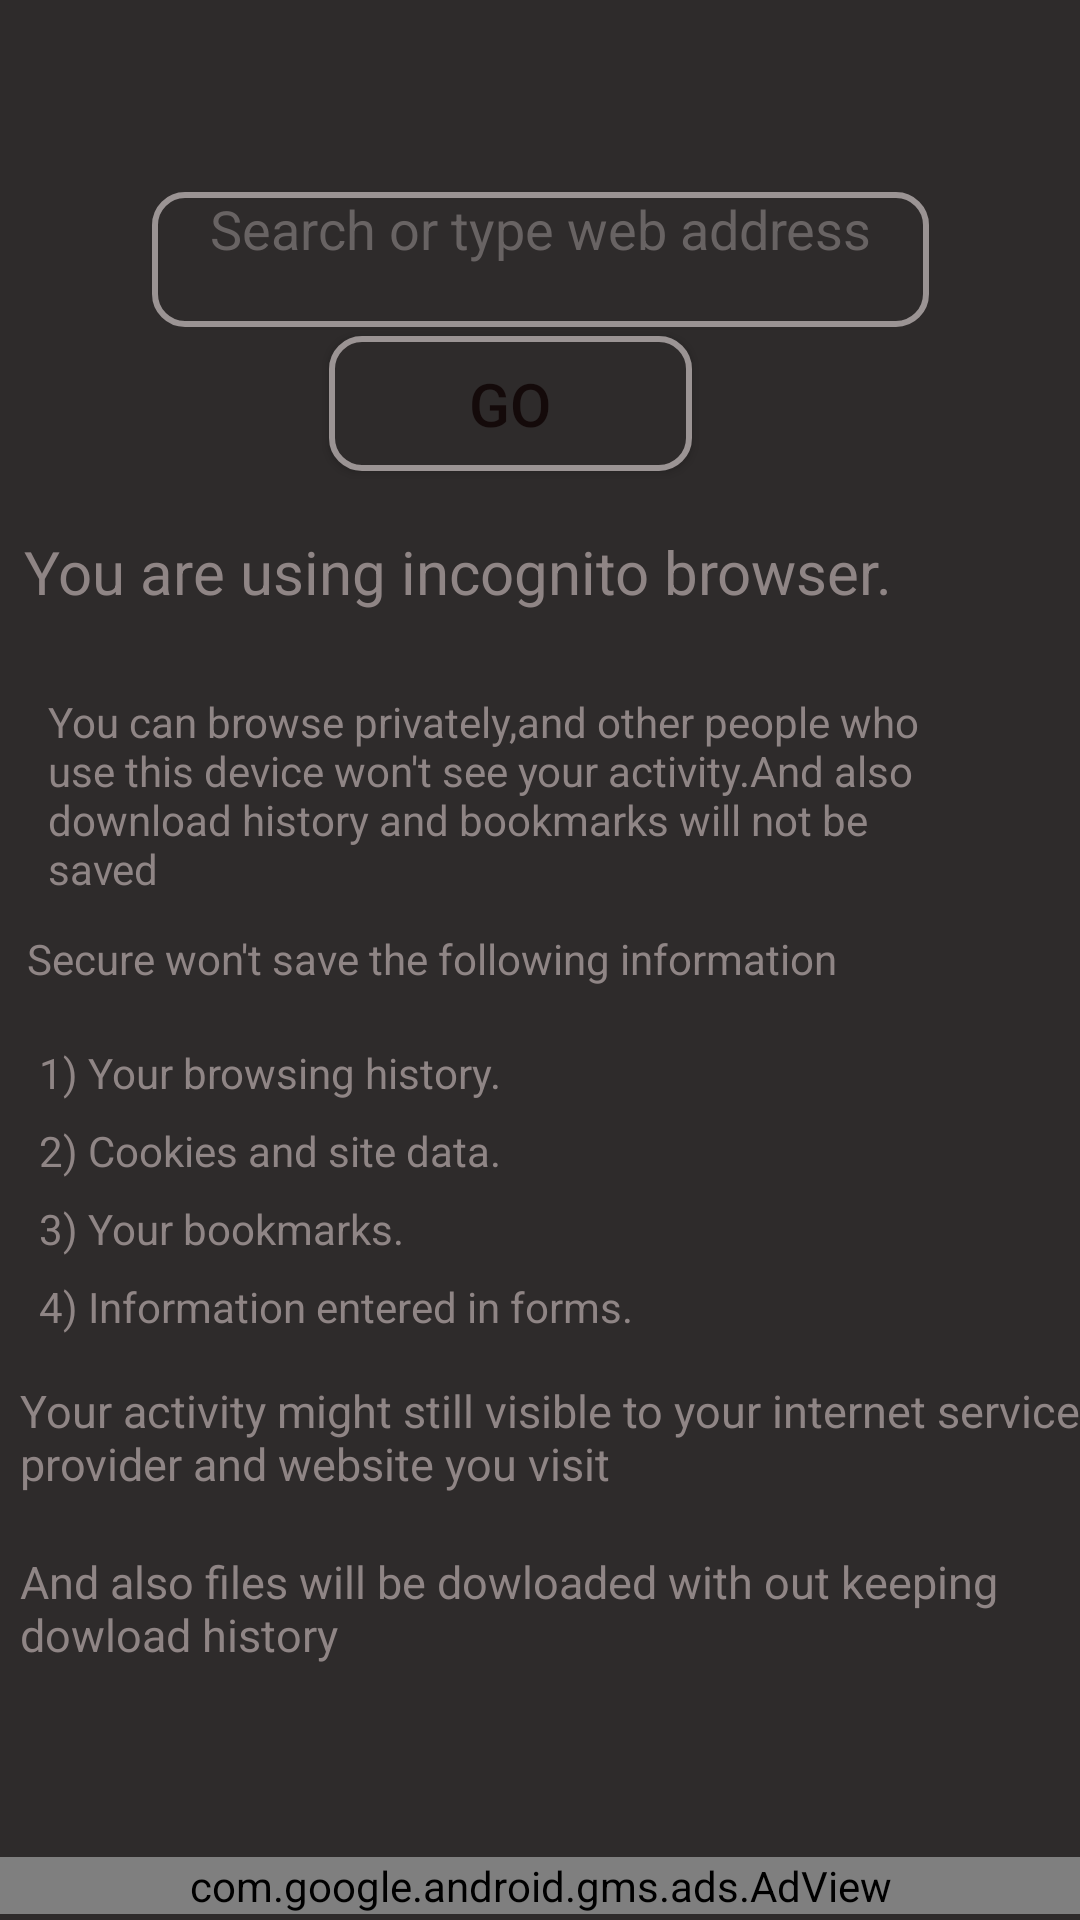

Write the Android layout XML for this screen, with the resource values it uses.
<!-- AndroidManifest.xml: application theme AppTheme -->
<!-- res/layout/activity_screach.xml -->
<?xml version="1.0" encoding="utf-8"?>
<androidx.constraintlayout.widget.ConstraintLayout xmlns:android="http://schemas.android.com/apk/res/android"
    xmlns:app="http://schemas.android.com/apk/res-auto"
    xmlns:tools="http://schemas.android.com/tools"
    android:layout_width="match_parent"
    android:layout_height="match_parent"
    android:orientation="vertical"
    android:background="#2E2B2B"
    tools:context=".Screach">
    <include
        android:id="@+id/main_tol_bar"
        layout="@layout/app_bar_layout">

    </include>

    <EditText
        android:id="@+id/search_url_home"
        android:layout_width="259dp"
        android:layout_height="45dp"
        android:layout_marginStart="8dp"
        android:layout_marginTop="64dp"
        android:layout_marginEnd="8dp"
        android:background="@drawable/my_button"
        android:ems="10"
        android:gravity="start|center_horizontal|top"
        android:hint="Search or type web address"
        android:inputType="textPersonName"
        android:textAlignment="center"
        android:textColor="#8F8585"
        android:textColorHint="#686363"
        app:layout_constraintEnd_toEndOf="parent"
        app:layout_constraintStart_toStartOf="parent"
        app:layout_constraintTop_toTopOf="parent" />

    <Button
        android:id="@+id/search_button_home"
        android:layout_width="121dp"
        android:layout_height="45dp"
        android:layout_marginStart="8dp"
        android:layout_marginTop="112dp"
        android:layout_marginEnd="8dp"
        android:background="@drawable/my_button"
        android:text="Go"
        android:textColor="#140A0A"
        android:textSize="20dp"
        app:layout_constraintEnd_toEndOf="parent"
        app:layout_constraintHorizontal_bias="0.456"
        app:layout_constraintStart_toStartOf="parent"
        app:layout_constraintTop_toTopOf="parent" />

    <com.google.android.gms.ads.AdView
        android:id="@+id/adView2"
        android:layout_width="0dp"
        android:layout_height="wrap_content"
        app:adSize="BANNER"
        app:adUnitId="ca-app-pub-2283901481907262/4971738772"
        app:layout_constraintBottom_toBottomOf="parent"
        app:layout_constraintEnd_toEndOf="parent"
        app:layout_constraintHorizontal_bias="0.0"
        app:layout_constraintStart_toStartOf="parent"
        app:layout_constraintTop_toTopOf="parent"
        app:layout_constraintVertical_bias="0.997">

    </com.google.android.gms.ads.AdView>

    <TextView
        android:id="@+id/textView2"
        android:layout_width="373dp"
        android:layout_height="47dp"
        android:layout_marginStart="8dp"
        android:layout_marginTop="68dp"
        android:layout_marginEnd="8dp"
        android:text="You are using incognito browser."
        android:textColor="#8F8585"
        android:textSize="20dp"
        app:layout_constraintEnd_toEndOf="parent"
        app:layout_constraintHorizontal_bias="0.0"
        app:layout_constraintStart_toStartOf="parent"
        app:layout_constraintTop_toBottomOf="@+id/search_url_home" />

    <TextView
        android:id="@+id/textView5"
        android:layout_width="299dp"
        android:layout_height="67dp"
        android:layout_marginStart="16dp"
        android:layout_marginEnd="8dp"
        android:text="You can browse privately,and other people who use this device won't see your activity.And also download history and bookmarks will not be saved"
        android:textColor="#8F8585"
        app:layout_constraintBottom_toBottomOf="parent"
        app:layout_constraintEnd_toEndOf="parent"
        app:layout_constraintHorizontal_bias="0.0"
        app:layout_constraintStart_toStartOf="parent"
        app:layout_constraintTop_toBottomOf="@+id/textView2"
        app:layout_constraintVertical_bias="0.02" />

    <TextView
        android:id="@+id/textView6"
        android:layout_width="329dp"
        android:layout_height="38dp"
        android:layout_marginStart="8dp"
        android:layout_marginTop="12dp"
        android:layout_marginEnd="8dp"
        android:textColor="#8F8585"
        android:text="Secure won't save the following information"
        app:layout_constraintEnd_toEndOf="parent"
        app:layout_constraintHorizontal_bias="0.058"
        app:layout_constraintStart_toStartOf="parent"
        app:layout_constraintTop_toBottomOf="@+id/textView5" />

    <TextView
        android:id="@+id/textView7"
        android:layout_width="260dp"
        android:layout_height="26dp"
        android:layout_marginStart="8dp"
        android:layout_marginEnd="8dp"
        android:text="1) Your browsing history."
        android:textColor="#8F8585"
        app:layout_constraintEnd_toEndOf="parent"
        app:layout_constraintHorizontal_bias="0.059"
        app:layout_constraintStart_toStartOf="parent"
        app:layout_constraintTop_toBottomOf="@+id/textView6" />
    <TextView
        android:id="@+id/textView8"
        android:layout_width="260dp"
        android:layout_height="26dp"
        android:layout_marginStart="8dp"
        android:layout_marginEnd="8dp"
        android:text="2) Cookies and site data."
        android:textColor="#8F8585"
        app:layout_constraintEnd_toEndOf="parent"
        app:layout_constraintHorizontal_bias="0.059"
        app:layout_constraintStart_toStartOf="parent"
        app:layout_constraintTop_toBottomOf="@+id/textView7" />
    <TextView
        android:id="@+id/textView9"
        android:layout_width="260dp"
        android:layout_height="26dp"
        android:layout_marginStart="8dp"
        android:layout_marginEnd="8dp"
        android:text="3) Your bookmarks."
        android:textColor="#8F8585"
        app:layout_constraintEnd_toEndOf="parent"
        app:layout_constraintHorizontal_bias="0.059"
        app:layout_constraintStart_toStartOf="parent"
        app:layout_constraintTop_toBottomOf="@+id/textView8" />

    <TextView
        android:id="@+id/textView10"
        android:layout_width="260dp"
        android:layout_height="26dp"
        android:layout_marginStart="8dp"
        android:layout_marginEnd="8dp"
        android:text="4) Information entered in forms."
        android:textColor="#8F8585"
        app:layout_constraintEnd_toEndOf="parent"
        app:layout_constraintHorizontal_bias="0.059"
        app:layout_constraintStart_toStartOf="parent"
        app:layout_constraintTop_toBottomOf="@+id/textView9" />

    <TextView
        android:id="@+id/textView11"
        android:layout_width="357dp"
        android:layout_height="49dp"
        android:layout_marginStart="8dp"
        android:layout_marginTop="8dp"
        android:layout_marginEnd="8dp"
        android:textSize="15dp"
        android:text="Your activity might still visible to your internet service provider and website you visit"
        app:layout_constraintEnd_toEndOf="parent"
        android:textColor="#8F8585"
        app:layout_constraintHorizontal_bias="0.105"
        app:layout_constraintStart_toStartOf="parent"
        app:layout_constraintTop_toBottomOf="@+id/textView10" />

    <TextView
        android:id="@+id/textView12"
        android:layout_width="357dp"
        android:layout_height="49dp"
        android:layout_marginStart="8dp"
        android:layout_marginTop="8dp"
        android:layout_marginEnd="8dp"
        android:text="And also files will be dowloaded with out keeping dowload history"
        android:textColor="#8F8585"
        android:textSize="15dp"
        app:layout_constraintBottom_toTopOf="@+id/adView2"
        app:layout_constraintEnd_toEndOf="parent"
        app:layout_constraintHorizontal_bias="0.105"
        app:layout_constraintStart_toStartOf="parent"
        app:layout_constraintTop_toBottomOf="@+id/textView11"
        app:layout_constraintVertical_bias="0.0" />


</androidx.constraintlayout.widget.ConstraintLayout>
<!-- res/layout/app_bar_layout.xml (included above) -->
<?xml version="1.0" encoding="utf-8"?>
<androidx.appcompat.widget.Toolbar xmlns:android="http://schemas.android.com/apk/res/android"
    android:layout_width="match_parent" android:layout_height="wrap_content"
    android:background="#2E2B2B"
    android:id="@+id/main_app_bar"
    >

</androidx.appcompat.widget.Toolbar>
<!-- resources referenced by this layout -->
<resources>
  <!-- drawable my_button (drawable) -->
  <?xml version="1.0" encoding="utf-8"?>
  <shape xmlns:android="http://schemas.android.com/apk/res/android" android:shape="rectangle" >
      <corners
          android:radius="10dp"
          />
  
      <padding
          android:left="0dp"
          android:top="0dp"
          android:right="0dp"
          android:bottom="0dp"
          />
      <solid
          android:color="#2E2B2B"></solid>
      <size
          android:width="270dp"
          android:height="40dp"
          />
      <stroke
          android:width="2dp"
          android:color="#9B9494"
          />
  </shape>
  <style name="AppTheme" parent="Theme.AppCompat.Light">
      
      <item name="colorPrimary">@color/colorPrimary</item>
      <item name="colorPrimaryDark">@color/colorPrimaryDark</item>
      <item name="colorAccent">@color/colorAccent</item>
  </style>
  <color name="colorPrimary">#FFF</color>
  <color name="colorPrimaryDark">#D1D1D1</color>
  <color name="colorAccent">#D81B60</color>
</resources>
